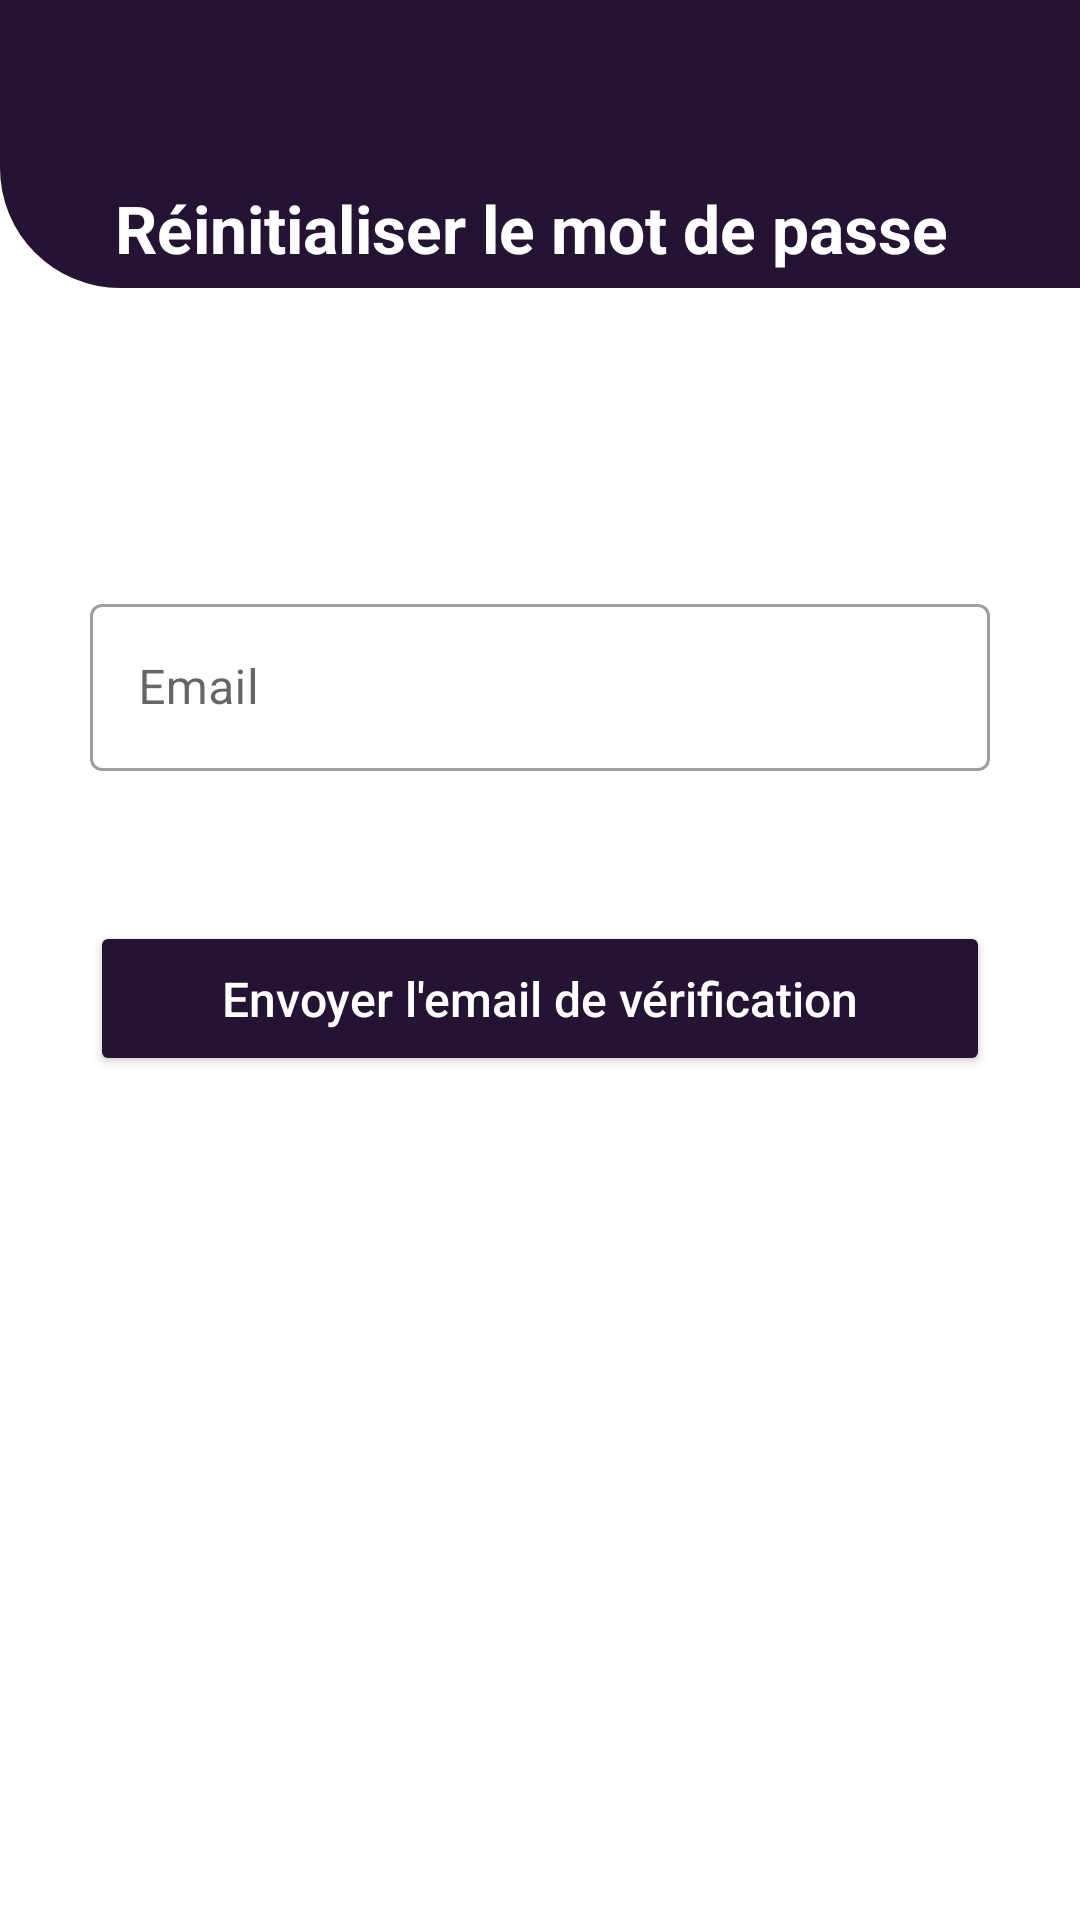

Reconstruct the res/layout file that produces this screen, plus the resources it refers to.
<!-- AndroidManifest.xml: application theme Theme.FasoStudents -->
<!-- res/layout/activity_reset_pass.xml -->
<?xml version="1.0" encoding="utf-8"?>
<RelativeLayout xmlns:android="http://schemas.android.com/apk/res/android"
    xmlns:app="http://schemas.android.com/apk/res-auto"
    xmlns:tools="http://schemas.android.com/tools"
    android:layout_width="match_parent"
    android:layout_height="match_parent"
    tools:context=".Indent.ResetPass">

    <androidx.appcompat.widget.Toolbar
        android:id="@+id/rstoolbar"
        android:layout_width="match_parent"
        android:layout_height="?attr/actionBarSize"
        android:background="@color/marron"
        app:layout_scrollFlags="scroll|enterAlways"
        android:theme="@style/ThemeOverlay.AppCompat.Dark.ActionBar"
        />

    <RelativeLayout
        android:id="@+id/corl"
        android:layout_width="match_parent"
        android:layout_height="40dp"
        android:layout_below="@+id/rstoolbar"
        android:background="@drawable/app_bar_des">

        <TextView
            android:layout_width="wrap_content"
            android:layout_height="wrap_content"
            android:layout_centerHorizontal="true"
            android:layout_centerVertical="true"
            android:text="Réinitialiser le mot de passe "
            android:textColor="@color/white"
            android:textSize="22sp"
            android:textStyle="bold" />

    </RelativeLayout>

    <com.google.android.material.textfield.TextInputLayout
        android:id="@+id/textInput"
        android:layout_width="match_parent"
        android:layout_height="wrap_content"
        android:layout_marginTop="100dp"
        android:layout_marginRight="30dp"
        android:layout_marginLeft="30dp"
        android:layout_below="@+id/corl"
        style="@style/Widget.MaterialComponents.TextInputLayout.OutlinedBox"
        android:hint="Email"
        >
        <com.google.android.material.textfield.TextInputEditText
            android:id="@+id/rst_em"
            android:layout_width="match_parent"
            android:layout_height="wrap_content"
            android:inputType="textEmailAddress"
            android:maxLines="1" />
    </com.google.android.material.textfield.TextInputLayout>

    <Button
        android:id="@+id/rs_btn"
        android:layout_width="match_parent"
        android:layout_height="wrap_content"
        android:layout_below="@+id/textInput"
        android:layout_centerHorizontal="true"
        android:layout_marginLeft="30dp"
        android:layout_marginTop="50dp"
        android:layout_marginRight="30dp"
        android:backgroundTint="@color/marron"
        android:padding="15dp"
        android:text="Envoyer l'email de vérification"
        android:textAllCaps="false"
        android:textColor="@color/white"
        android:textSize="16sp" />

    <RelativeLayout
        android:id="@+id/rsl_btn"
        android:layout_width="match_parent"
        android:layout_height="59dp"
        android:layout_below="@+id/textInput"
        android:layout_centerHorizontal="true"
        android:layout_marginLeft="30dp"
        android:layout_marginTop="50dp"
        android:layout_marginRight="30dp"
        android:background="@drawable/rl_des"
        android:padding="15dp"
        android:text="Se connecter"
        android:textAllCaps="false"
        android:textColor="@color/white"
        android:visibility="gone"
        android:textSize="18sp" >

        <com.github.ybq.android.spinkit.SpinKitView
            android:id="@+id/spin_kit"
            style="@style/SpinKitView.Large.Circle"
            android:layout_width="wrap_content"
            android:layout_height="wrap_content"
            android:layout_gravity="center"
            app:SpinKit_Color="@color/white"
            android:layout_centerHorizontal="true"
            />

    </RelativeLayout>

</RelativeLayout>
<!-- resources referenced by this layout -->
<resources>
  <color name="marron">#241332</color>
  <color name="white">#FFFFFFFF</color>
  <!-- drawable app_bar_des (drawable) -->
  <?xml version="1.0" encoding="utf-8"?>
  <shape xmlns:android="http://schemas.android.com/apk/res/android">
      <solid
          android:color="@color/marron"/>
      <corners
          android:bottomLeftRadius="80dp"/>
  </shape>
  <!-- drawable rl_des (drawable) -->
  <?xml version="1.0" encoding="utf-8"?>
  <shape xmlns:android="http://schemas.android.com/apk/res/android">
  <solid
      android:color="@color/marron"/>
      <corners
          android:radius="7dp"/>
  </shape>
  <style name="Theme.FasoStudents" parent="Theme.MaterialComponents.DayNight.NoActionBar">
          
          <item name="colorPrimary">@color/marron</item>
          <item name="colorPrimaryVariant">@color/gray</item>
          <item name="colorOnPrimary">@color/white</item>
          
          <item name="colorSecondary">@color/teal_200</item>
          <item name="colorSecondaryVariant">@color/teal_700</item>
          <item name="colorOnSecondary">@color/black</item>
          
          <item name="android:statusBarColor" tools:targetApi="l">?attr/colorPrimaryVariant</item>
          
  
          <item name="android:windowActivityTransitions">true</item>
          <item name="android:windowEnterTransition">@transition/trans_anim</item>
          <item name="android:windowExitTransition">@transition/trans_anim</item>
      </style>
  <color name="gray">#9599B3</color>
  <color name="teal_200">#FF03DAC5</color>
  <color name="teal_700">#FF018786</color>
  <color name="black">#FF000000</color>
</resources>
